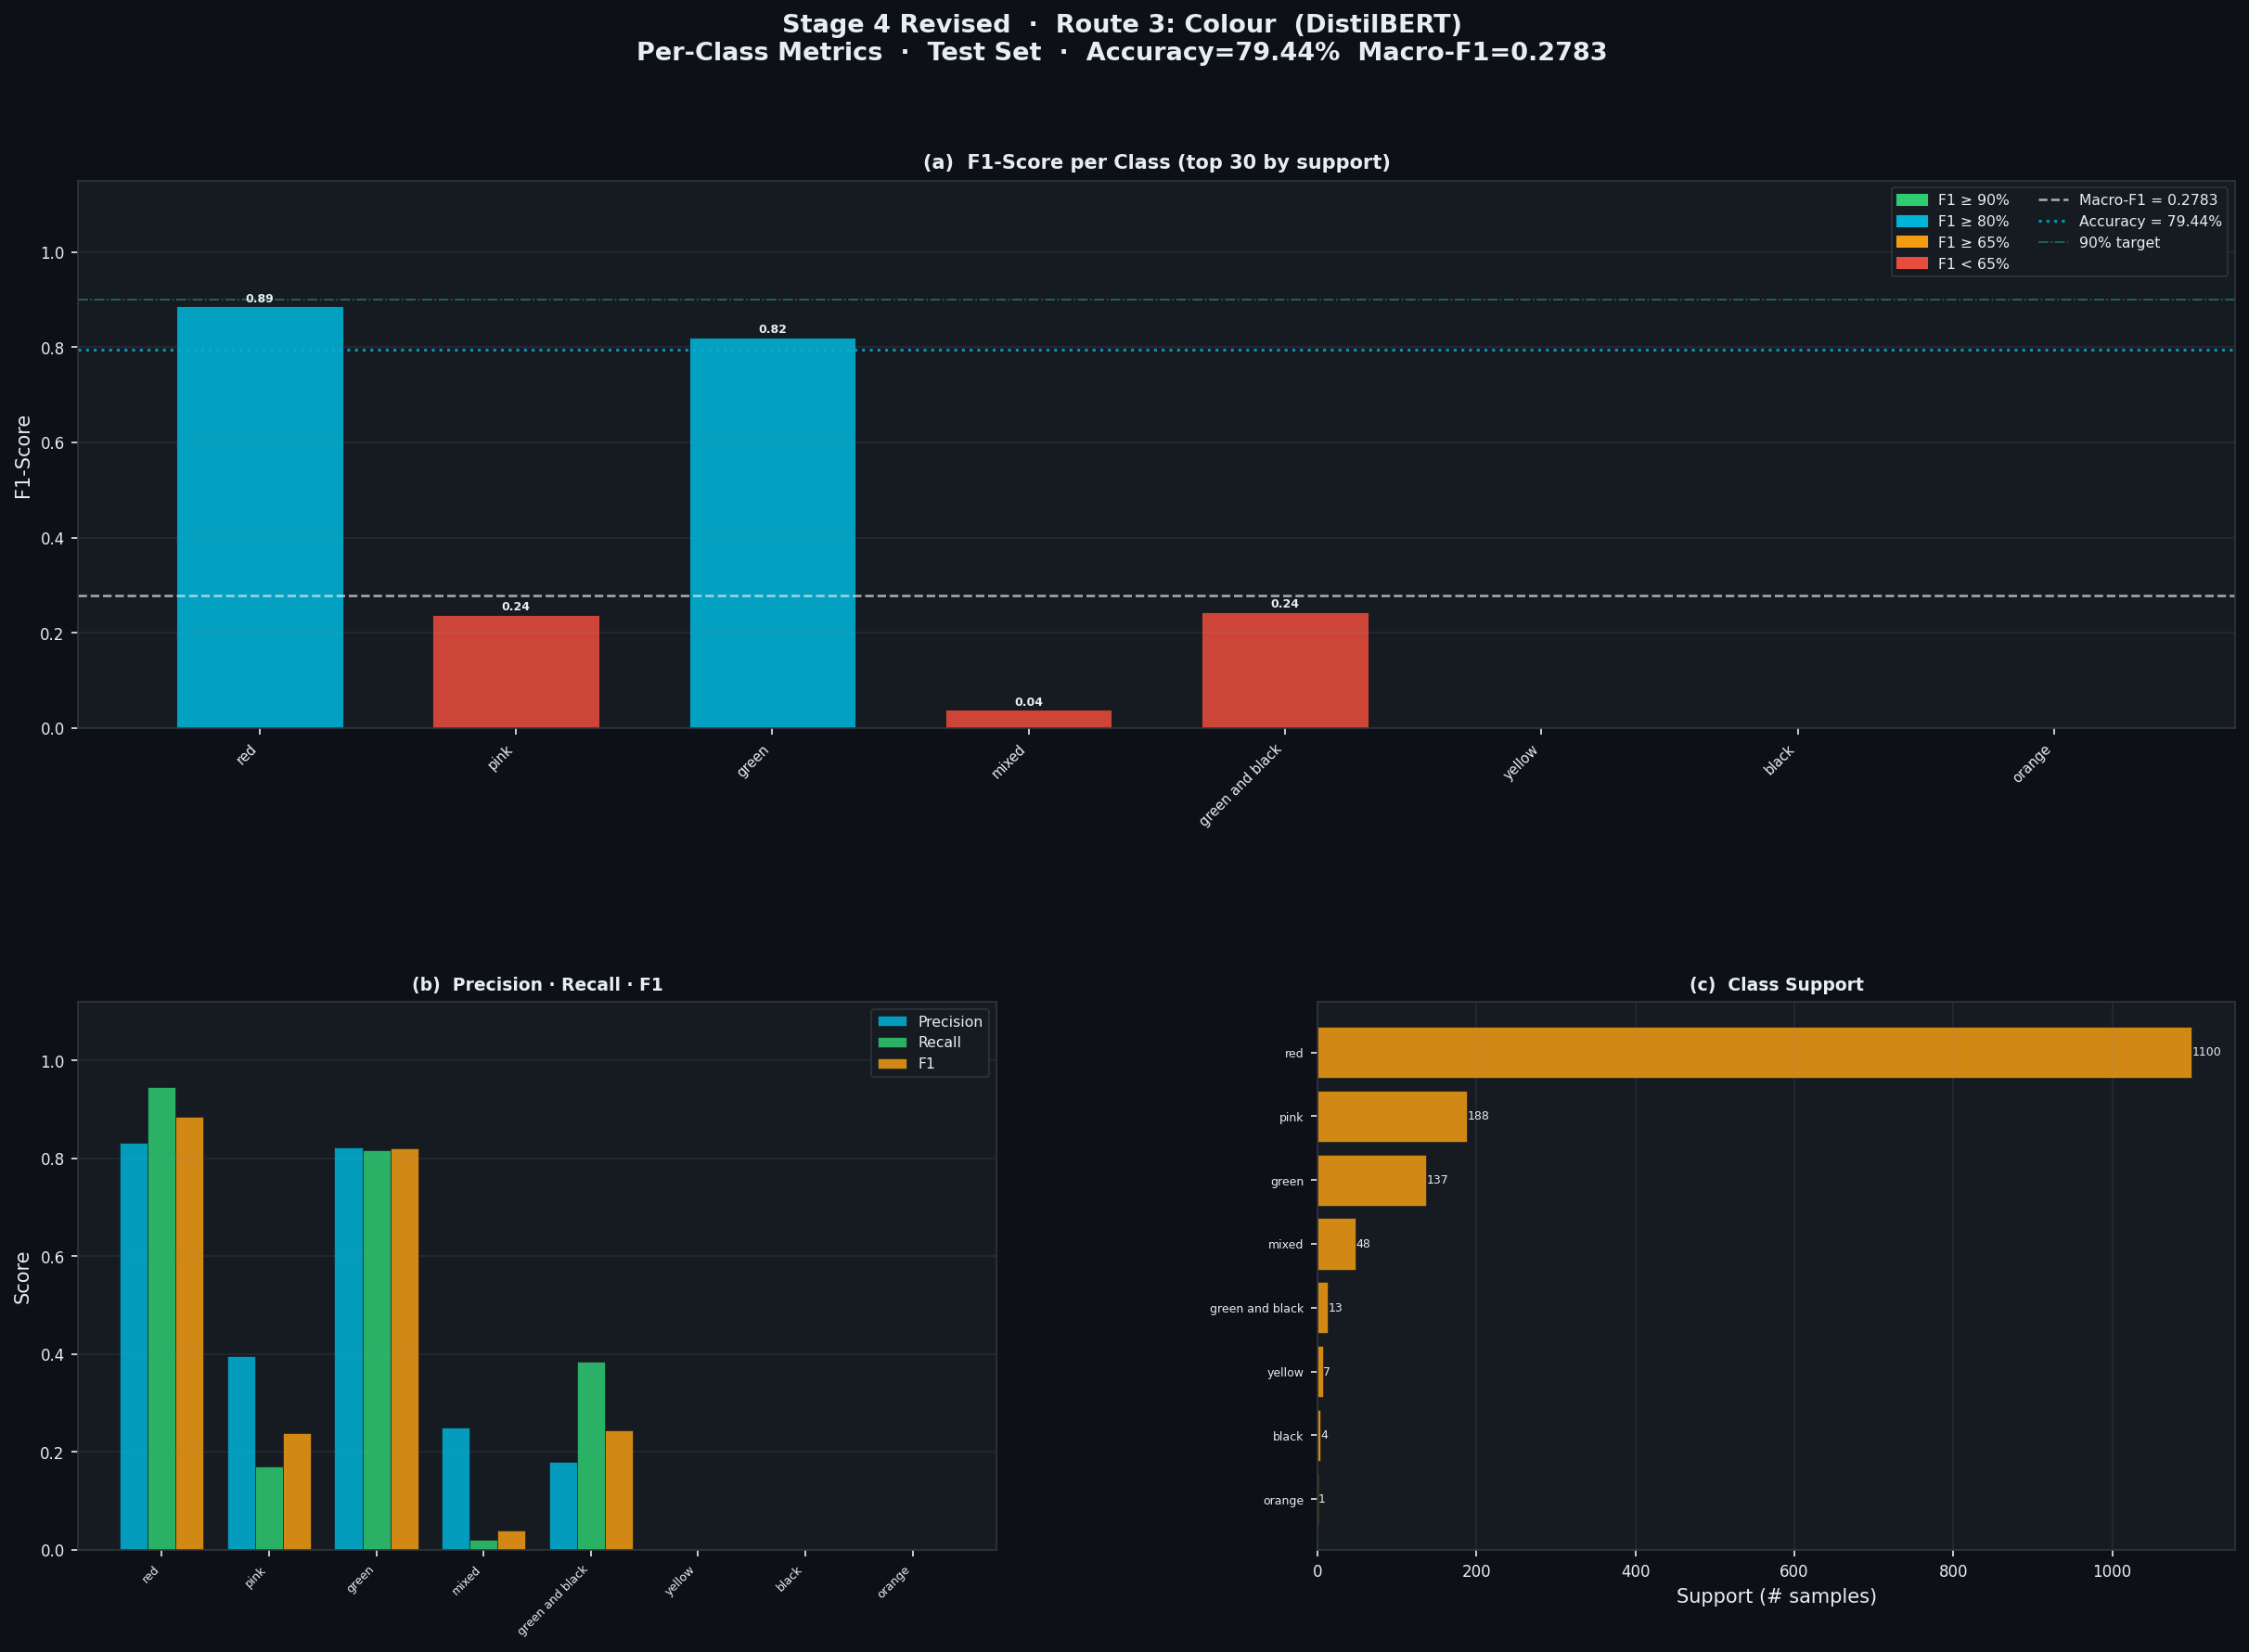

Values plotted in this chart, from the file beside it:
class, precision, recall, f1, support, tp, fp, fn
black, 0.0, 0.0, 0.0, 4, 0, 0, 4
green, 0.8235, 0.8175, 0.8205, 137, 112, 24, 25
green and black, 0.1786, 0.3846, 0.2439, 13, 5, 23, 8
mixed, 0.25, 0.0208, 0.0385, 48, 1, 3, 47
orange, 0.0, 0.0, 0.0, 1, 0, 0, 1
pink, 0.3951, 0.1702, 0.2379, 188, 32, 49, 156
red, 0.8327, 0.9455, 0.8855, 1100, 1040, 209, 60
yellow, 0.0, 0.0, 0.0, 7, 0, 0, 7
